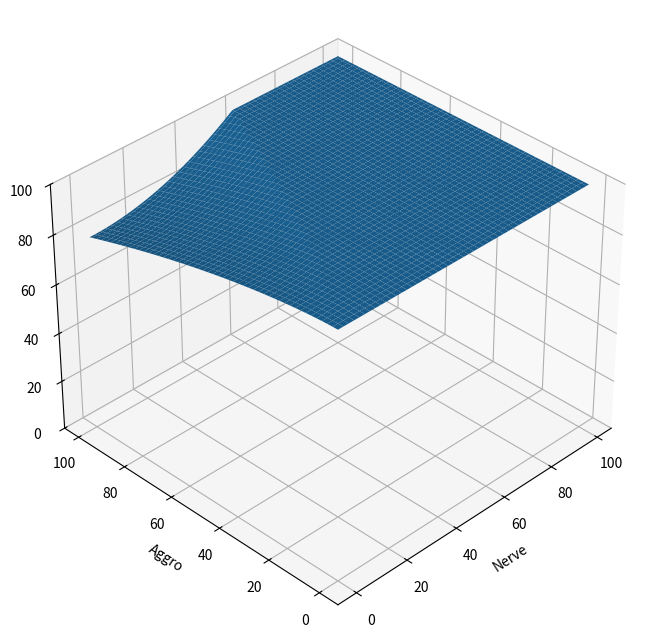

This chart was generated by the following Python code:
import matplotlib.pyplot as plt
from mpl_toolkits.mplot3d import Axes3D
from matplotlib import cm
import numpy as np

def main():
    nerve_range = np.arange(100)
    aggro_range = np.arange(100)
    fatigue_range = np.arange(100)
    
    data_to_plot = np.zeros((len(aggro_range), len(nerve_range)))
    fatigue_constant = 100
    for idx, x in enumerate(aggro_range):
        for idy, y in enumerate(nerve_range):
            data_to_plot[idy, idx] = (x**2 - 2*y**1.6) / 150 + fatigue_constant

    data_to_plot[data_to_plot > 100] = 100
    data_to_plot[data_to_plot < 0] = 0

    fig = plt.figure(figsize=(8, 8))
    ax = fig.add_subplot(111, projection='3d')
    ax.view_init(35, -135)

    x, y = np.meshgrid(nerve_range, aggro_range)

    ax.plot_surface(x, y, data_to_plot)

    plt.xlabel("Nerve")
    plt.ylabel("Aggro")
    ax.set_zlim([0, 100])

    plt.show()



    # fig = plt.figure()
    # ax = fig.add_subplot(111, projection='3d')
    # ax.view_init(45, 60)

    # ax.plot_surface(aggro_surface, nerve_surface, fatigue_range, facecolors=cm.Oranges(chance))

if __name__ == "__main__":
    main()